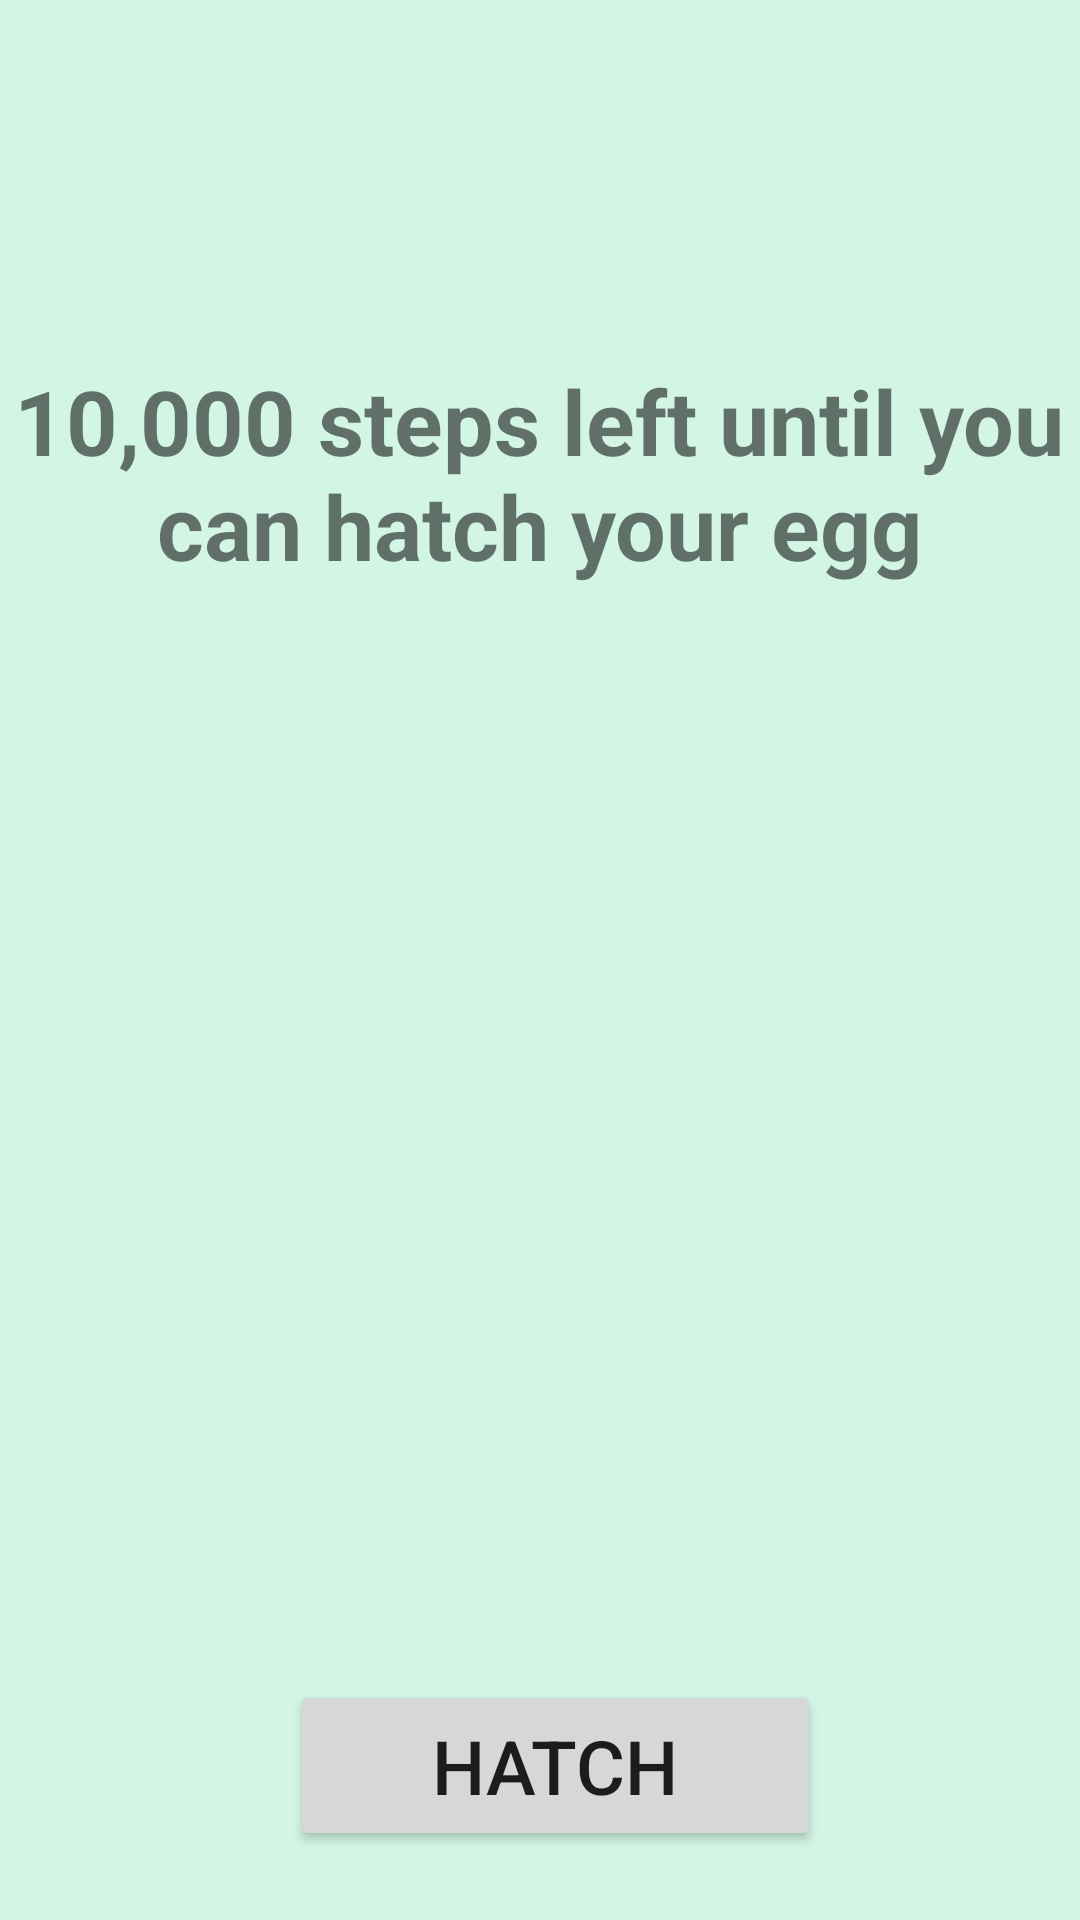

Android layout source for this screen:
<!-- AndroidManifest.xml: application theme Theme.PokefitRebuild.NoActionBar -->
<!-- res/layout/activity_first_egg_step_countdown.xml -->
<?xml version="1.0" encoding="utf-8"?>
<androidx.constraintlayout.widget.ConstraintLayout xmlns:android="http://schemas.android.com/apk/res/android"
    xmlns:app="http://schemas.android.com/apk/res-auto"
    xmlns:tools="http://schemas.android.com/tools"
    android:layout_width="match_parent"
    android:layout_height="match_parent"
    android:background="@color/background_color"
    tools:context="uk.co.ayaspace.pokefit.activities.EggStatsScreenActivity">

    <ImageView
        android:id="@+id/eggImage1"
        android:layout_width="236dp"
        android:layout_height="250dp"
        android:layout_marginStart="100dp"
        android:layout_marginTop="27dp"
        android:layout_marginEnd="100dp"
        app:layout_constraintEnd_toEndOf="parent"
        app:layout_constraintStart_toStartOf="parent"
        app:layout_constraintTop_toBottomOf="@+id/stepCountdown1"
        app:srcCompat="@drawable/eggdefault" />

    <TextView
        android:id="@+id/stepCountdown1"
        android:layout_width="400dp"
        android:layout_height="124dp"
        android:layout_marginStart="20dp"
        android:layout_marginTop="120dp"
        android:layout_marginEnd="20dp"
        android:text="@string/steps_left_till_you_can_hatch_your_egg"
        android:textAlignment="center"
        android:textSize="30sp"
        android:textStyle="bold"
        app:layout_constraintEnd_toEndOf="parent"
        app:layout_constraintHorizontal_bias="0.512"
        app:layout_constraintStart_toStartOf="parent"
        app:layout_constraintTop_toTopOf="parent" />

    <Button
        android:id="@+id/hatchButton1"
        android:layout_width="177dp"
        android:layout_height="57dp"
        android:layout_marginStart="115dp"
        android:layout_marginTop="39dp"
        android:layout_marginEnd="105dp"
        android:onClick="onHatchButtonPressed"
        android:text="@string/hatch"
        android:textSize="25sp"
        app:layout_constraintEnd_toEndOf="parent"
        app:layout_constraintStart_toStartOf="parent"
        app:layout_constraintTop_toBottomOf="@+id/eggImage1" />

</androidx.constraintlayout.widget.ConstraintLayout>
<!-- resources referenced by this layout -->
<resources>
  <color name="background_color">#D2F5E5</color>
  <string name="hatch">Hatch</string>
  <string name="steps_left_till_you_can_hatch_your_egg">10,000 steps left until you can hatch your egg</string>
  <style name="Theme.PokefitRebuild.NoActionBar">
          <item name="windowActionBar">false</item>
          <item name="windowNoTitle">true</item>
      </style>
</resources>
